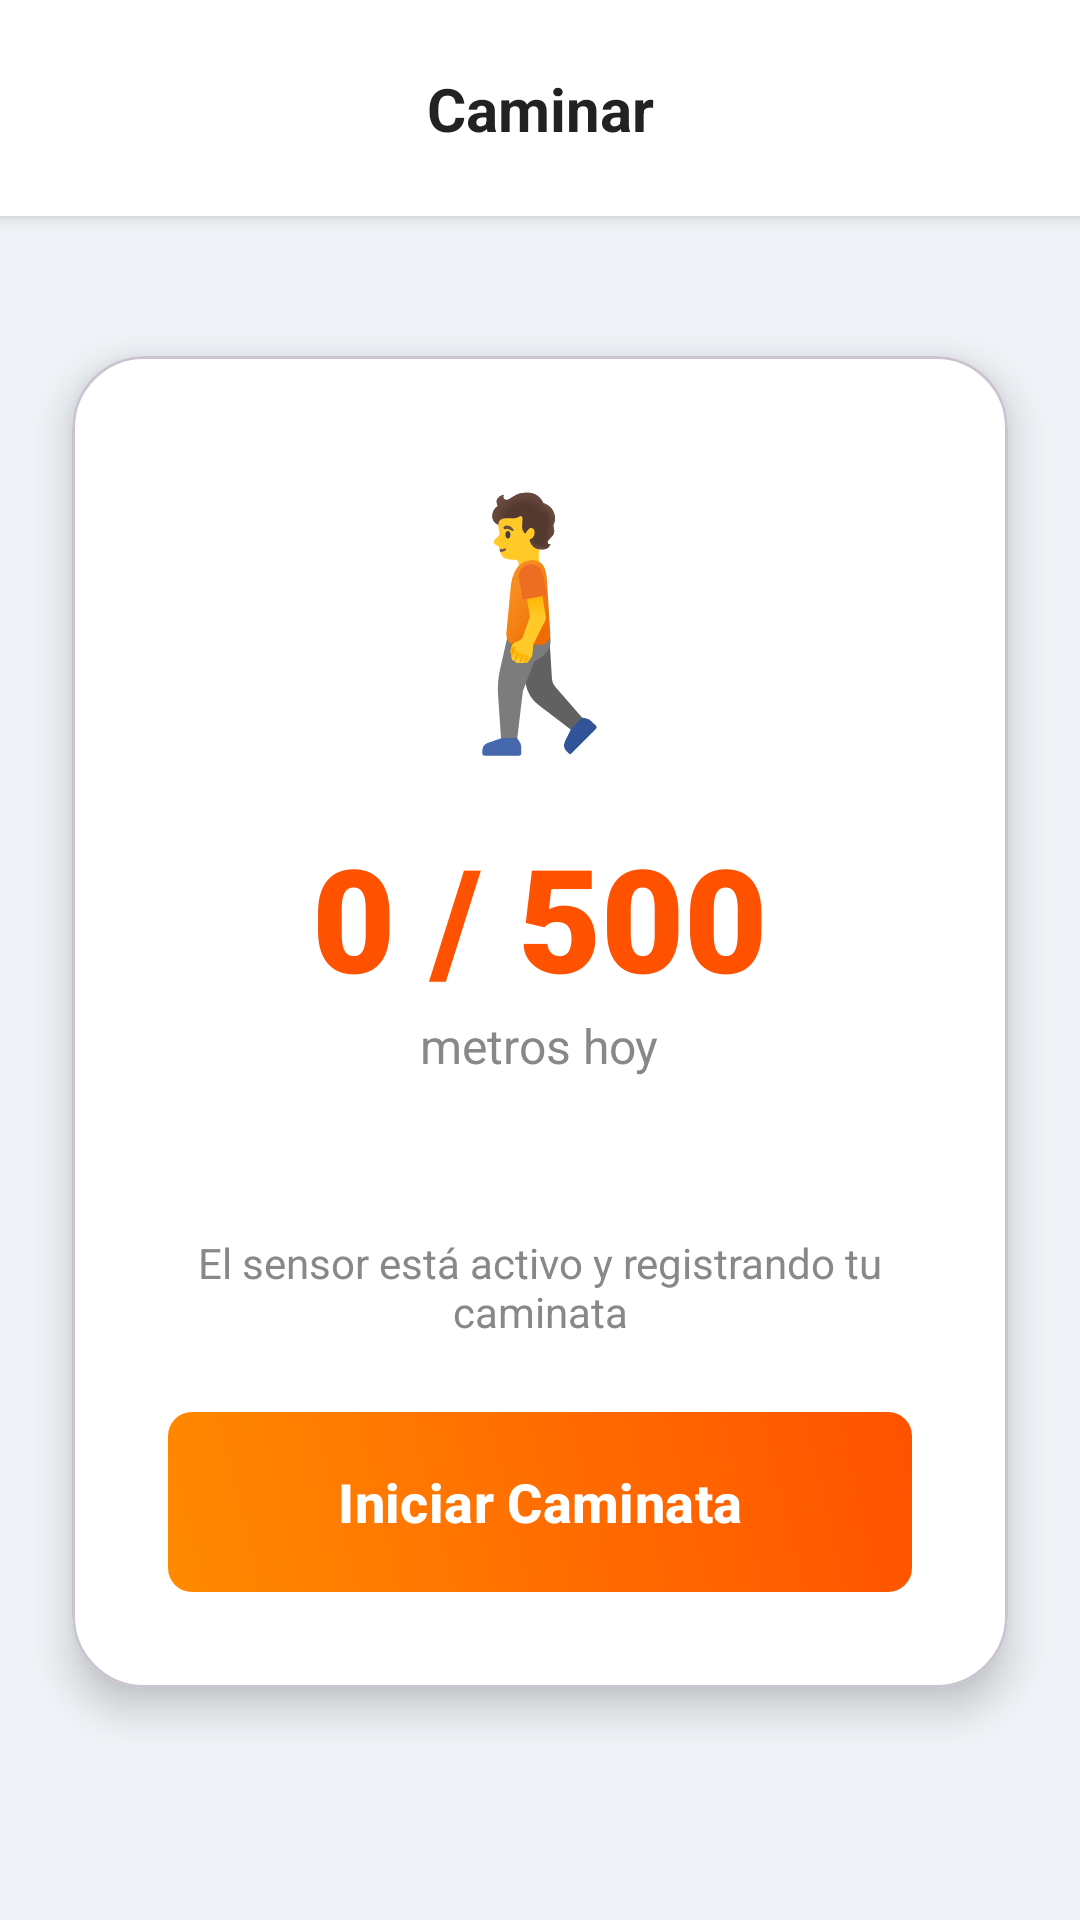

The Android layout XML behind this screen, and the referenced resources:
<!-- AndroidManifest.xml: application theme Theme.Proyecto_01_11_25 -->
<!-- res/layout/activity_walk_detail.xml -->
<?xml version="1.0" encoding="utf-8"?>
<androidx.constraintlayout.widget.ConstraintLayout xmlns:android="http://schemas.android.com/apk/res/android"
    xmlns:app="http://schemas.android.com/apk/res-auto"
    android:layout_width="match_parent"
    android:layout_height="match_parent"
    android:background="#F0F4F8">

    
    <androidx.constraintlayout.widget.ConstraintLayout
        android:id="@+id/headerLayout"
        android:layout_width="match_parent"
        android:layout_height="wrap_content"
        android:padding="@dimen/padding_medium"
        android:background="@color/white"
        android:elevation="4dp"
        app:layout_constraintTop_toTopOf="parent">

        <ImageButton
            android:id="@+id/btnBack"
            android:layout_width="40dp"
            android:layout_height="40dp"
            android:src="@drawable/ic_arrow_back_24"
            android:background="?attr/selectableItemBackgroundBorderless"
            android:tint="@color/textDark"
            app:layout_constraintStart_toStartOf="parent"
            app:layout_constraintTop_toTopOf="parent"
            app:layout_constraintBottom_toBottomOf="parent" />

        <TextView
            android:id="@+id/txtTitle"
            android:layout_width="wrap_content"
            android:layout_height="wrap_content"
            android:text="Caminar"
            android:textSize="20sp"
            android:textStyle="bold"
            android:textColor="@color/textDark"
            app:layout_constraintStart_toStartOf="parent"
            app:layout_constraintEnd_toEndOf="parent"
            app:layout_constraintTop_toTopOf="parent"
            app:layout_constraintBottom_toBottomOf="parent" />
    </androidx.constraintlayout.widget.ConstraintLayout>

    
    <com.google.android.material.card.MaterialCardView
        android:layout_width="match_parent"
        android:layout_height="wrap_content"
        android:layout_margin="@dimen/margin_large"
        app:cardCornerRadius="24dp"
        app:cardElevation="8dp"
        app:cardBackgroundColor="@color/white"
        app:layout_constraintTop_toBottomOf="@id/headerLayout"
        app:layout_constraintBottom_toBottomOf="parent"
        app:layout_constraintVertical_bias="0.3">

        <LinearLayout
            android:layout_width="match_parent"
            android:layout_height="wrap_content"
            android:orientation="vertical"
            android:padding="32dp"
            android:gravity="center">

            <TextView
                android:layout_width="wrap_content"
                android:layout_height="wrap_content"
                android:text="🚶"
                android:textSize="80sp"
                android:layout_marginBottom="16dp" />

            <TextView
                android:id="@+id/txtProgress"
                android:layout_width="wrap_content"
                android:layout_height="wrap_content"
                android:text="0 / 500"
                android:fontFamily="sans-serif-black"
                android:textSize="48sp"
                android:textColor="@color/orangeEnd" />

            <TextView
                android:id="@+id/txtGoal"
                android:layout_width="wrap_content"
                android:layout_height="wrap_content"
                android:text="metros hoy"
                android:textSize="16sp"
                android:textColor="@color/textLight"
                android:layout_marginBottom="24dp" />

            <ProgressBar
                android:id="@+id/progressBar"
                style="?android:attr/progressBarStyleHorizontal"
                android:layout_width="match_parent"
                android:layout_height="12dp"
                android:progressDrawable="@drawable/progress_circle_drawable"
                android:backgroundTint="#E0E0E0"
                android:max="100"
                android:progress="0"
                android:layout_marginBottom="16dp" />

            <TextView
                android:id="@+id/txtStats"
                android:layout_width="wrap_content"
                android:layout_height="wrap_content"
                android:text="El sensor está activo y registrando tu caminata"
                android:textSize="14sp"
                android:textColor="@color/textLight"
                android:gravity="center"
                android:layout_marginBottom="24dp" />

            <com.google.android.material.button.MaterialButton
                android:id="@+id/btnStartWalk"
                android:layout_width="match_parent"
                android:layout_height="60dp"
                android:text="Iniciar Caminata"
                android:textSize="18sp"
                android:textStyle="bold"
                android:textColor="@color/white"
                android:background="@drawable/drawable_gradient_orange"
                app:backgroundTint="@null"
                android:elevation="4dp" />
        </LinearLayout>
    </com.google.android.material.card.MaterialCardView>

</androidx.constraintlayout.widget.ConstraintLayout>
<!-- resources referenced by this layout -->
<resources>
  <color name="orangeEnd">#FF5200</color>
  <color name="textDark">#222222</color>
  <color name="textLight">#888888</color>
  <color name="white">#FFFFFFFF</color>
  <dimen name="margin_large">24dp</dimen>
  <dimen name="padding_medium">16dp</dimen>
  <!-- drawable drawable_gradient_orange (drawable) -->
  <?xml version="1.0" encoding="utf-8"?>
  <shape xmlns:android="http://schemas.android.com/apk/res/android"
      android:shape="rectangle">
      <gradient
          android:startColor="@color/orangeStart"
          android:endColor="@color/orangeEnd"
          android:angle="45" />
      <corners android:radius="@dimen/button_corner_radius" />
  </shape>
  <style name="Theme.Proyecto_01_11_25" parent="Theme.Material3.Light.NoActionBar">
          <item name="android:statusBarColor">@android:color/transparent</item>
          <item name="android:windowFullscreen">true</item>
  
          
          <item name="colorPrimary">@color/orangePrimary</item>
          <item name="colorPrimaryVariant">@color/orangeDark</item>
          <item name="colorOnPrimary">@color/white</item>
          
          <item name="colorSecondary">@color/orangeAccent</item>
          <item name="colorSecondaryVariant">@color/orangeDark</item>
          <item name="colorOnSecondary">@color/white</item>
          
          <item name="android:windowBackground">@color/cardWhite</item>
      </style>
  <color name="orangeStart">#FF8A00</color>
  <dimen name="button_corner_radius">8dp</dimen>
  <color name="orangePrimary">#FF9800</color>
  <color name="orangeDark">#F57C00</color>
  <color name="orangeAccent">#FF5722</color>
  <color name="cardWhite">#FFFFFF</color>
</resources>
